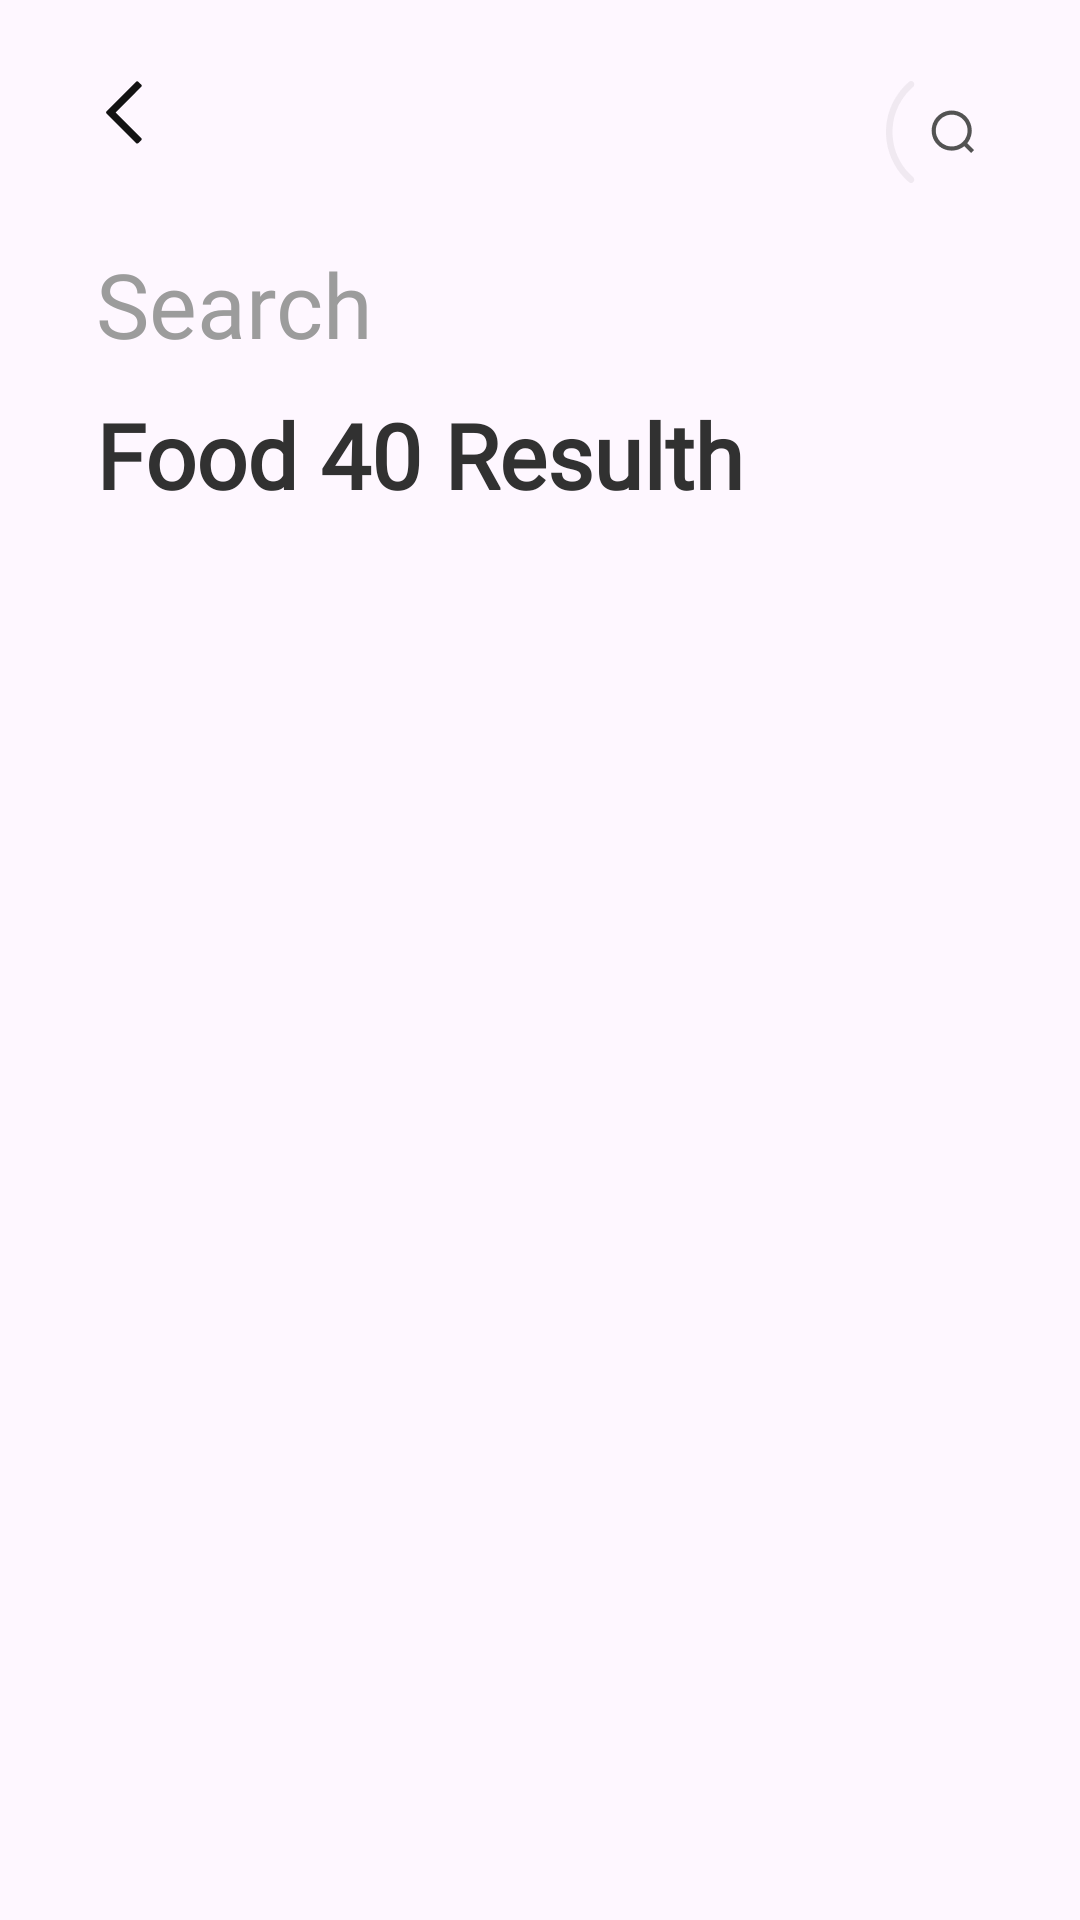

Write the Android layout XML for this screen, with the resource values it uses.
<!-- AndroidManifest.xml: application theme Theme.FoodApp -->
<!-- res/layout/fragment_search.xml -->
<?xml version="1.0" encoding="utf-8"?>
<layout xmlns:android="http://schemas.android.com/apk/res/android"
    xmlns:app="http://schemas.android.com/apk/res-auto"
    xmlns:tools="http://schemas.android.com/tools">

    <data>

    </data>

    <androidx.constraintlayout.widget.ConstraintLayout
        android:layout_width="match_parent"
        android:layout_height="match_parent">

        <ImageView
            android:id="@+id/im_back"
            android:layout_width="wrap_content"
            android:layout_height="wrap_content"
            android:layout_marginStart="32dp"
            android:layout_marginTop="24dp"
            android:padding="3dp"
            android:src="@drawable/ic_back"
            app:layout_constraintLeft_toLeftOf="parent"
            app:layout_constraintTop_toTopOf="parent" />

        <ImageView
            android:id="@+id/im_search"
            android:layout_width="wrap_content"
            android:layout_height="wrap_content"
            android:layout_marginStart="32dp"
            android:layout_marginEnd="32dp"
            android:clickable="true"
            android:focusable="true"
            android:background="@drawable/custom_ripple_rectangle"
            android:padding="3dp"
            android:src="@drawable/ic_search"
            app:layout_constraintRight_toRightOf="parent"
            app:layout_constraintTop_toTopOf="@id/im_back" />

        <TextView
            android:id="@+id/tv_name"
            android:layout_width="wrap_content"
            android:layout_height="wrap_content"
            android:layout_marginTop="30dp"
            android:text="@string/search"
            android:fontFamily="@font/medium"
            android:textColor="#9C9C9C"
            android:textSize="30sp"
            app:layout_constraintLeft_toLeftOf="@id/im_back"
            app:layout_constraintTop_toBottomOf="@id/im_back" />

        <TextView
            android:id="@+id/tv_title"
            android:layout_width="wrap_content"
            android:layout_height="wrap_content"
            android:layout_marginTop="10dp"
            android:text="@string/food_40_resulth"
            android:fontFamily="@font/medium"
            android:textColor="#313131"
            android:textSize="30sp"
            android:textStyle="bold"
            app:layout_constraintLeft_toLeftOf="@id/im_back"
            app:layout_constraintTop_toBottomOf="@id/tv_name" />

        <androidx.recyclerview.widget.RecyclerView
            android:id="@+id/rc_song"
            android:layout_marginHorizontal="12dp"
            android:layout_width="match_parent"
            android:layout_marginTop="@dimen/dimen_20dp"
            android:orientation="horizontal"
            android:layout_height="wrap_content"
            app:spanCount="2"
            app:layout_constraintTop_toBottomOf="@id/tv_title"
            app:layoutManager="androidx.recyclerview.widget.GridLayoutManager"
            tools:listitem="@layout/item_full_food" />


    </androidx.constraintlayout.widget.ConstraintLayout>
</layout>
<!-- res/layout/item_full_food.xml (included above) -->
<?xml version="1.0" encoding="utf-8"?>
<layout xmlns:android="http://schemas.android.com/apk/res/android"
    xmlns:app="http://schemas.android.com/apk/res-auto">

    <data>

    </data>

    <androidx.constraintlayout.widget.ConstraintLayout
        android:layout_width="wrap_content"
        android:layout_height="wrap_content"
        android:layout_margin="@dimen/_4sdp"
        android:background="@drawable/custom_food"
        android:clickable="true"
        android:focusable="true"
        android:foreground="@drawable/custom_ripple_rectangle">

        <TextView
            android:id="@+id/tv_calo"
            android:layout_width="wrap_content"
            android:gravity="left"
            android:layout_height="wrap_content"
            android:layout_marginTop="@dimen/_18sdp"
            android:drawablePadding="@dimen/_4sdp"
            android:fontFamily="@font/medium"
            android:text="@string/_78_calories"
            android:textColor="#232323"
            android:textSize="@dimen/dimen_12sp"
            app:drawableLeftCompat="@drawable/ic_kcal"
            app:layout_constraintLeft_toLeftOf="@id/cv_avatar"
            app:layout_constraintTop_toTopOf="parent" />

        <de.hdodenhof.circleimageview.CircleImageView
            android:id="@+id/cv_avatar"
            android:layout_width="@dimen/_90sdp"
            android:layout_height="0dp"
            android:layout_marginTop="@dimen/_12sdp"
            android:layout_marginHorizontal="@dimen/_18sdp"
            android:src="@drawable/image"
            app:civ_border_color="#FF000000"
            app:civ_border_width="0dp"
            app:layout_constraintLeft_toLeftOf="parent"
            app:layout_constraintRight_toRightOf="parent"
            app:layout_constraintDimensionRatio="1.2:1"
            app:layout_constraintTop_toBottomOf="@id/tv_calo" />

        <ImageView
            android:id="@+id/im_bk_heart"
            android:layout_width="wrap_content"
            android:layout_height="wrap_content"
            android:background="@drawable/ic_like_bt"
            android:textColor="#232323"
            android:fontFamily="@font/medium"
            android:layout_marginEnd="@dimen/dimen_20dp"
            app:layout_constraintBottom_toBottomOf="@id/tv_calo"
            app:layout_constraintRight_toRightOf="parent"
            app:layout_constraintTop_toTopOf="@id/tv_calo" />

        <ImageView
            android:id="@+id/im_heart"
            android:layout_width="wrap_content"
            android:layout_height="wrap_content"
            android:src="@drawable/ic_heart"
            app:layout_constraintBottom_toBottomOf="@+id/im_bk_heart"
            app:layout_constraintLeft_toLeftOf="@id/im_bk_heart"
            app:layout_constraintRight_toRightOf="@id/im_bk_heart"
            app:layout_constraintTop_toTopOf="@id/im_bk_heart" />

        <TextView
            android:id="@+id/tv_name"
            android:layout_width="@dimen/dimen_0dp"
            android:ellipsize="end"
            android:fontFamily="@font/medium"
            android:maxLines="1"
            android:layout_height="wrap_content"
            android:layout_marginTop="@dimen/_12sdp"
            android:text="@string/clasico"
            android:textColor="#232323"
            android:textSize="22sp"
            app:layout_constraintRight_toRightOf="@id/cv_avatar"
            android:textStyle="bold"
            app:layout_constraintLeft_toLeftOf="@id/cv_avatar"
            app:layout_constraintTop_toBottomOf="@id/cv_avatar" />


        <TextView
            android:id="@+id/tv_title"
            android:layout_width="@dimen/dimen_0dp"
            android:layout_height="wrap_content"
            android:gravity="left|center"
            android:maxLines="1"
            android:ellipsize="end"
            android:text="@string/mixed_pizza_with_cheese"
            android:textColor="#AFAFAF"
            app:layout_constraintRight_toRightOf="@id/cv_avatar"
            android:fontFamily="@font/medium"
            android:textSize="18sp"
            app:layout_constraintLeft_toLeftOf="@id/tv_name"
            app:layout_constraintTop_toBottomOf="@id/tv_name" />

        <TextView
            android:id="@+id/tv_gia_new"
            android:layout_width="0dp"
            android:layout_height="wrap_content"
            android:gravity="center"
            android:minLines="2"
            android:text="@string/_7_90"
            android:layout_marginBottom="@dimen/_4sdp"
            android:textColor="#232323"
            android:layout_marginStart="@dimen/_8sdp"
            android:fontFamily="@font/medium"
            android:textStyle="bold"
            android:textSize="20sp"
            app:drawableLeftCompat="@drawable/ic_money"
            app:layout_constraintLeft_toLeftOf="parent"
            app:layout_constraintTop_toBottomOf="@id/tv_title" />

        <ImageView
            android:id="@+id/im_next"
            android:layout_width="wrap_content"
            android:layout_height="wrap_content"
            android:layout_marginBottom="@dimen/dimen_8sp"
            android:clickable="true"
            android:focusable="true"
            android:foreground="@drawable/custom_ripple_rectangle"
            android:background="@drawable/ic_next1"
            app:layout_constraintBottom_toBottomOf="parent"
            app:layout_constraintRight_toRightOf="@id/im_heart"
            app:layout_constraintTop_toBottomOf="@id/tv_title" />

    </androidx.constraintlayout.widget.ConstraintLayout>
</layout>
<!-- resources referenced by this layout -->
<resources>
  <!-- drawable custom_food (drawable) -->
  <?xml version="1.0" encoding="utf-8"?>
  <shape xmlns:android="http://schemas.android.com/apk/res/android"
      android:shape="rectangle">
      <corners android:radius="35dp" />
      <solid android:color="@color/white" />
      <stroke
          android:width="3dp"
          android:color="#1A000000"
          android:dashWidth="10dp" />
  
  </shape>
  <!-- drawable ic_back: png bitmap (drawable-xxhdpi, 573 bytes) -->
  <!-- drawable ic_heart: png bitmap (drawable-xxhdpi, 794 bytes) -->
  <!-- drawable ic_kcal: png bitmap (drawable-xxhdpi, 1246 bytes) -->
  <!-- drawable ic_like_bt: png bitmap (drawable-xxhdpi, 2764 bytes) -->
  <!-- drawable ic_money: png bitmap (drawable-xxhdpi, 1167 bytes) -->
  <!-- drawable ic_next1: png bitmap (drawable-xxhdpi, 2569 bytes) -->
  <!-- drawable ic_search: png bitmap (drawable-xxhdpi, 2738 bytes) -->
  <string name="_78_calories">78 Calories</string>
  <string name="_7_90">$7,90</string>
  <string name="clasico">Clasico</string>
  <string name="food_40_resulth">Food 40 Resulth</string>
  <string name="mixed_pizza_with_cheese">Mixed Pizza with cheese</string>
  <string name="search">Search</string>
  <style name="Theme.FoodApp" parent="Base.Theme.FoodApp" />
  <style name="Base.Theme.FoodApp" parent="Theme.Material3.DayNight.NoActionBar">
          <item name="fodeButtonPrimaryStyle">@style/Widget.fode.button.primary</item>
          
          
      </style>
  <style name="Widget.fode.button.primary" parent="@style/Widget.MaterialComponents.Button.UnelevatedButton">
          <item name="cornerRadius">90dp</item>
          <item name="android:layout_height">74dp</item>
          <item name="android:layout_width">384dp</item>
          <item name="backgroundTint">#FF5722</item>
          <item name="android:textColor">@color/white</item>
  
      </style>
  <!-- not gathered from this repository: default colours our renderer supplied (Android Studio template values) -->
  <color name="white">#FFFFFFFF</color>
</resources>
